Run: headless pygame with SDL's dummy video driver; simulated clock (each Clock.tick advances the game by its frame time, no real sleeping); random seed 0; keys injected as events and as key.get_pressed() state; no mouse input.
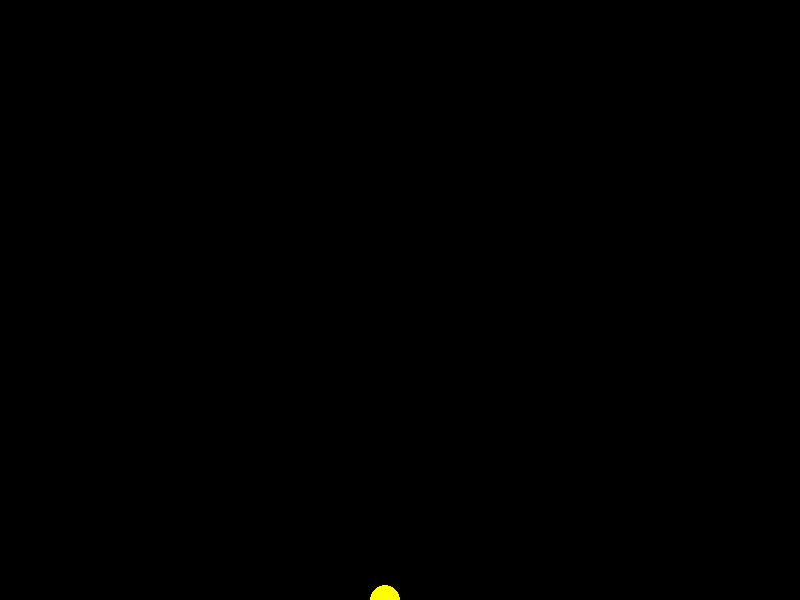
Frame 1 of 4 · flips 1–60 · no input
Frame 2 of 4 · flips 61–180 · tapped SPACE, RETURN · held RIGHT (→), D · screen unchanged from frame 1, image omitted
Frame 3 of 4 · flips 181–300 · held DOWN (↓), S · screen unchanged from frame 2, image omitted
Frame 4 of 4 · flips 301–420 · held LEFT (←), A, UP (↑), W · screen unchanged from frame 3, image omitted

The pygame program that drew these frames:

import pygame

pygame.init()

width = 800
height = 600

screen = pygame.display.set_mode((width, height))
clock = pygame.time.Clock()
running = True

gravity = 9.8

class Ball:
    def __init__(self) -> None:
        self.radius = 15
        self.color = (255, 255, 0)

        self.initial_position = (int(width/2-15), int(height/2-15))
        self.position_x = self.initial_position[0]
        self.position_y = self.initial_position[1]
        self.velocity = 0
        self.acceleration = gravity
    
    def draw(self) -> None:
        pygame.draw.circle(screen, self.color, (self.position_x, self.position_y), self.radius)

ball = Ball()

while running:
    for event in pygame.event.get():
        if event.type == pygame.QUIT:
            running = False
    
    screen.fill((0, 0, 0))

    # Render
    ball.draw()

    pygame.display.flip()

    # Logic
    time_passed = pygame.time.get_ticks() / 30 / 5

    new_position_y = int(1/2*ball.acceleration*(time_passed**2)) # h = 1/2*gt2

    if new_position_y >= height:
        new_position_y = height

    ball.position_y = new_position_y

    clock.tick(30)
    print(time_passed)

pygame.quit()
